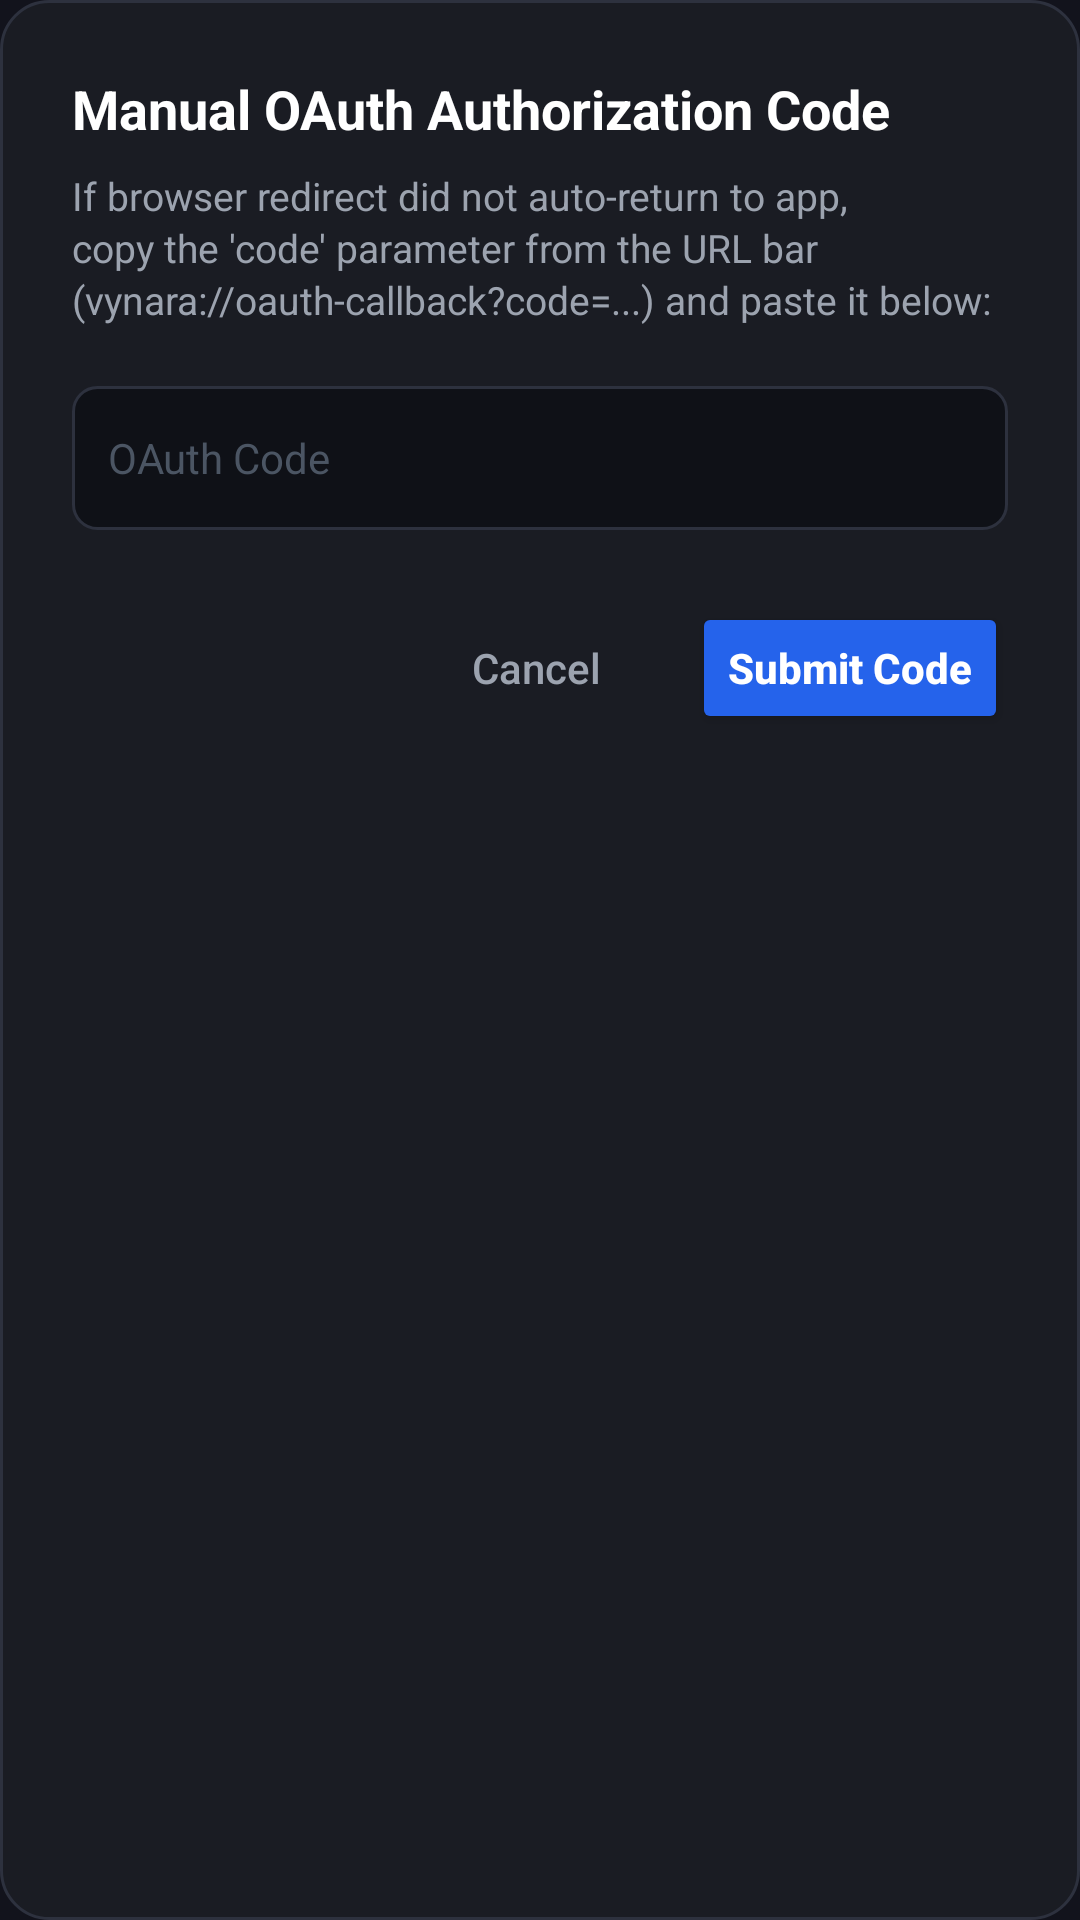

Layout XML and referenced resources for this Android screen:
<!-- AndroidManifest.xml: application theme Theme.Vynara -->
<!-- res/layout/dialog_manual_oauth.xml -->
<?xml version="1.0" encoding="utf-8"?>
<LinearLayout xmlns:android="http://schemas.android.com/apk/res/android"
    xmlns:app="http://schemas.android.com/apk/res-auto"
    android:layout_width="match_parent"
    android:layout_height="wrap_content"
    android:orientation="vertical"
    android:background="@drawable/bg_dialog_rounded"
    android:padding="24dp">

    <TextView
        android:layout_width="wrap_content"
        android:layout_height="wrap_content"
        android:text="Manual OAuth Authorization Code"
        android:textColor="#FFFFFF"
        android:textSize="18sp"
        android:textStyle="bold"
        android:layout_marginBottom="8dp" />

    <TextView
        android:layout_width="match_parent"
        android:layout_height="wrap_content"
        android:text="If browser redirect did not auto-return to app, copy the 'code' parameter from the URL bar (vynara://oauth-callback?code=...) and paste it below:"
        android:textColor="#9CA3AF"
        android:textSize="13sp"
        android:lineSpacingExtra="2dp"
        android:layout_marginBottom="20dp" />

    
    <EditText
        android:id="@+id/et_manual_oauth_code"
        android:layout_width="match_parent"
        android:layout_height="48dp"
        android:background="@drawable/bg_input_field"
        android:hint="OAuth Code"
        android:textColorHint="#4B5563"
        android:textColor="#FFFFFF"
        android:textSize="14sp"
        android:paddingHorizontal="12dp"
        android:singleLine="true"
        android:inputType="textNoSuggestions"
        android:layout_marginBottom="24dp" />

    
    <LinearLayout
        android:layout_width="match_parent"
        android:layout_height="wrap_content"
        android:orientation="horizontal"
        android:gravity="end">

        <Button
            android:id="@+id/btn_manual_oauth_cancel"
            android:layout_width="wrap_content"
            android:layout_height="44dp"
            android:text="Cancel"
            android:textAllCaps="false"
            android:textColor="#9CA3AF"
            android:backgroundTint="#00000000"
            style="?android:attr/borderlessButtonStyle"
            android:layout_marginEnd="8dp" />

        <Button
            android:id="@+id/btn_manual_oauth_submit"
            android:layout_width="wrap_content"
            android:layout_height="44dp"
            android:text="Submit Code"
            android:textAllCaps="false"
            android:textColor="#FFFFFF"
            android:textSize="14sp"
            android:textStyle="bold"
            android:backgroundTint="#2563EB"
            app:cornerRadius="8dp" />
    </LinearLayout>

</LinearLayout>
<!-- resources referenced by this layout -->
<resources>
  <!-- drawable bg_dialog_rounded (drawable) -->
  <?xml version="1.0" encoding="utf-8"?>
  <shape xmlns:android="http://schemas.android.com/apk/res/android"
      android:shape="rectangle">
      <solid android:color="#1A1C23" />
      <corners android:radius="16dp" />
      <stroke
          android:width="1dp"
          android:color="#2D313E" />
  </shape>
  <!-- drawable bg_input_field (drawable) -->
  <?xml version="1.0" encoding="utf-8"?>
  <shape xmlns:android="http://schemas.android.com/apk/res/android"
      android:shape="rectangle">
      <solid android:color="#0F1117" />
      <corners android:radius="8dp" />
      <stroke
          android:width="1dp"
          android:color="#2D313E" />
  </shape>
  <style name="Theme.Vynara" parent="Theme.Material3.Dark.NoActionBar">
          <item name="colorPrimary">@color/primary</item>
          <item name="colorOnPrimary">@color/bg_dark</item>
          <item name="colorSecondary">@color/accent_magenta</item>
          <item name="colorOnSecondary">@color/white</item>
          <item name="android:statusBarColor">@color/bg_dark</item>
          <item name="android:navigationBarColor">@color/bg_dark</item>
          <item name="android:windowBackground">@color/bg_dark</item>
      </style>
  <color name="primary">#00E5FF</color>
  <color name="bg_dark">#12131C</color>
  <color name="accent_magenta">#FF2A85</color>
  <color name="white">#FFFFFFFF</color>
</resources>
